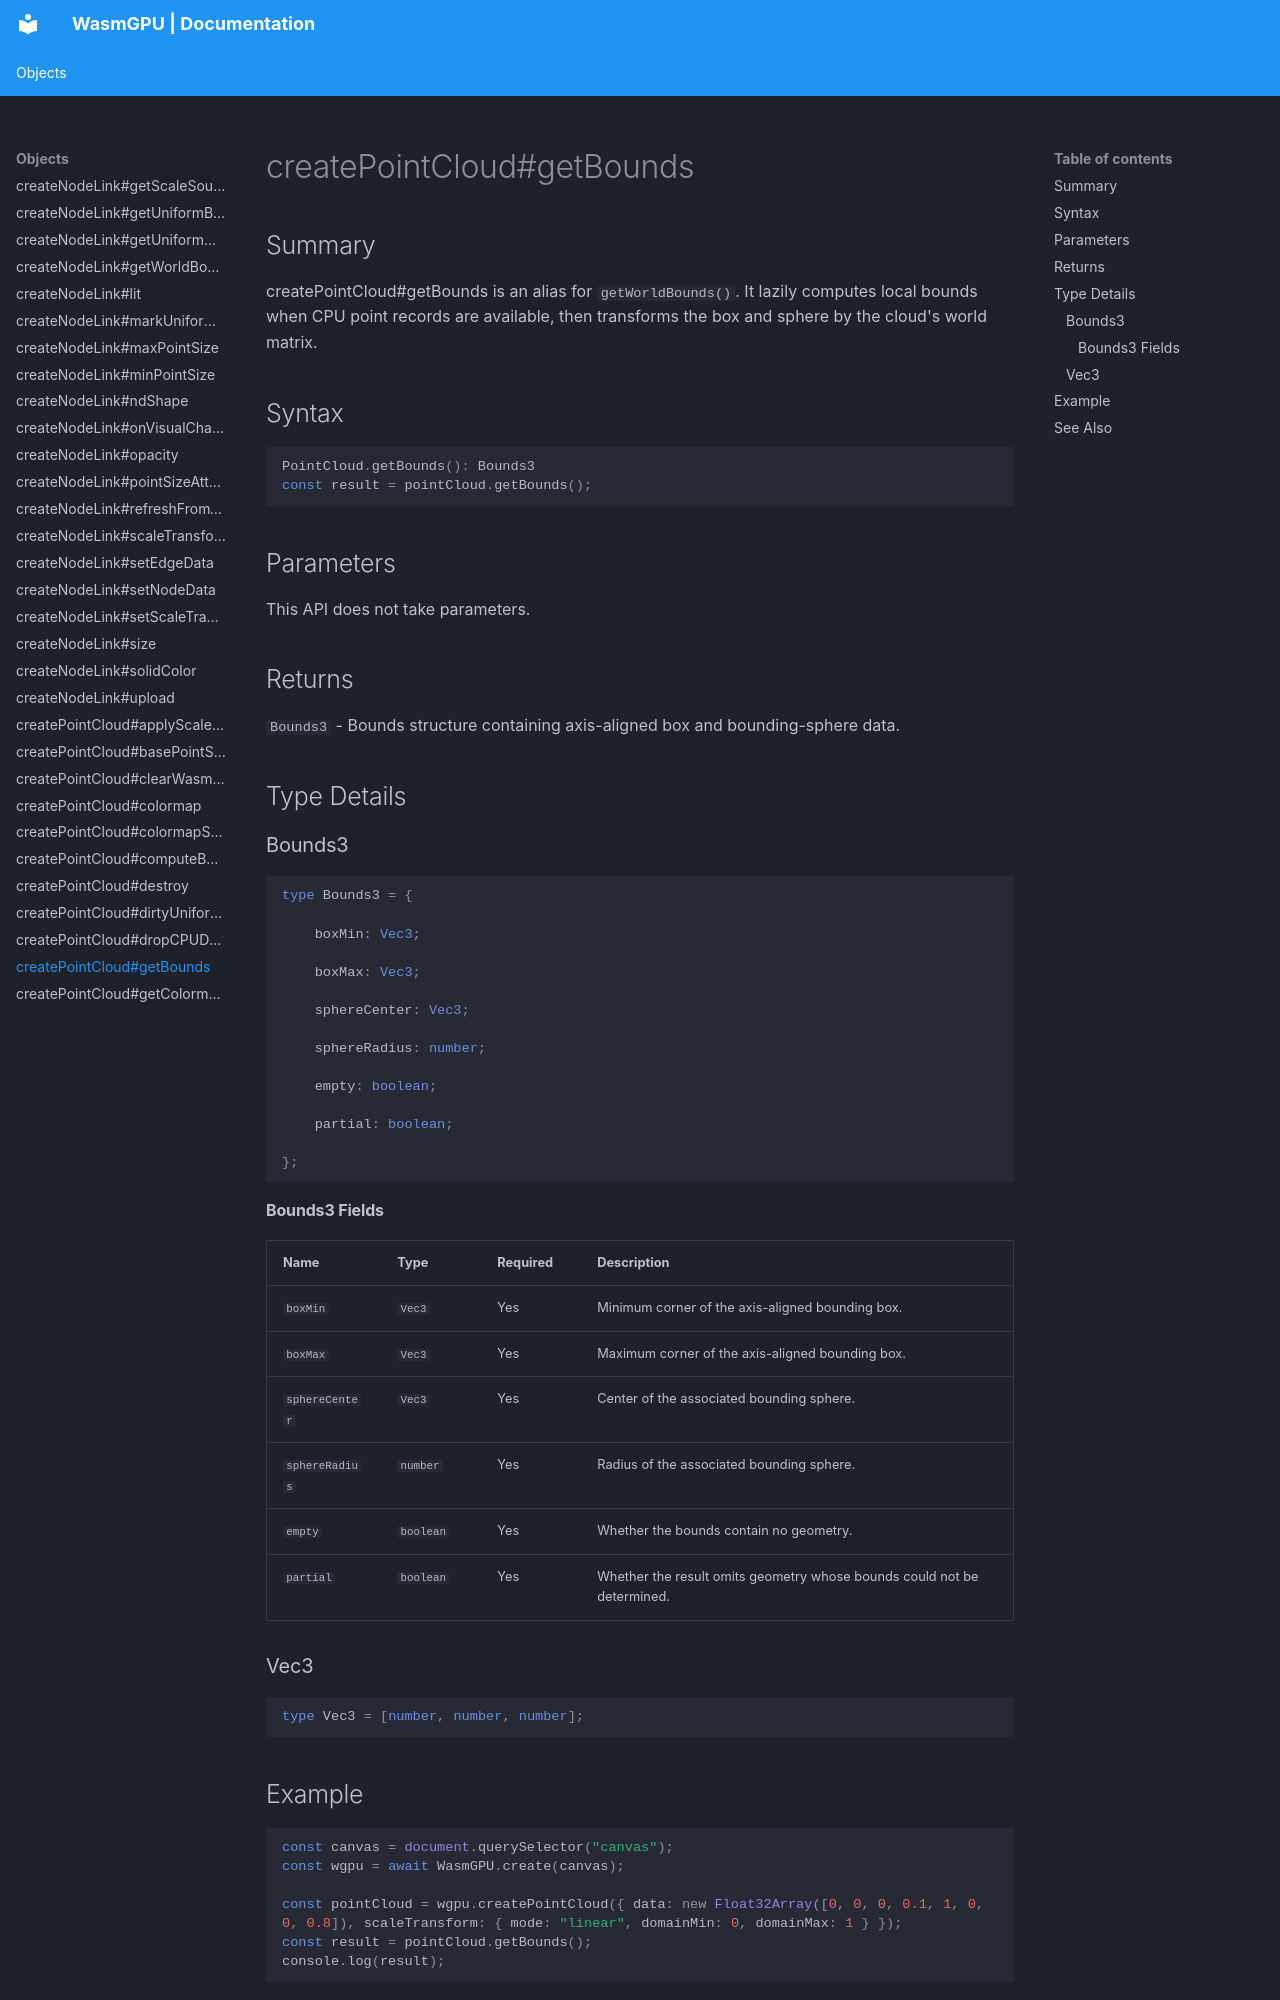

repository: Zushah/WasmGPU · page: objects/createpointcloud-getbounds/index.html · generator: mkdocs

# createPointCloud#getBounds

## Summary
createPointCloud#getBounds is an alias for `getWorldBounds()`. It lazily computes local bounds when CPU point records are available, then transforms the box and sphere by the cloud's world matrix.

## Syntax
```ts
PointCloud.getBounds(): Bounds3
const result = pointCloud.getBounds();
```

## Parameters
This API does not take parameters.

## Returns
`Bounds3` - Bounds structure containing axis-aligned box and bounding-sphere data.

## Type Details
### Bounds3

```ts
type Bounds3 = {

    boxMin: Vec3;

    boxMax: Vec3;

    sphereCenter: Vec3;

    sphereRadius: number;

    empty: boolean;

    partial: boolean;

};
```

#### Bounds3 Fields
| Name | Type | Required | Description |
| --- | --- | --- | --- |
| `boxMin` | `Vec3` | Yes | Minimum corner of the axis-aligned bounding box. |
| `boxMax` | `Vec3` | Yes | Maximum corner of the axis-aligned bounding box. |
| `sphereCenter` | `Vec3` | Yes | Center of the associated bounding sphere. |
| `sphereRadius` | `number` | Yes | Radius of the associated bounding sphere. |
| `empty` | `boolean` | Yes | Whether the bounds contain no geometry. |
| `partial` | `boolean` | Yes | Whether the result omits geometry whose bounds could not be determined. |

### Vec3

```ts
type Vec3 = [number, number, number];
```

## Example
```js
const canvas = document.querySelector("canvas");
const wgpu = await WasmGPU.create(canvas);

const pointCloud = wgpu.createPointCloud({ data: new Float32Array([0, 0, 0, 0.1, 1, 0, 0, 0.8]), scaleTransform: { mode: "linear", domainMin: 0, domainMax: 1 } });
const result = pointCloud.getBounds();
console.log(result);
```
